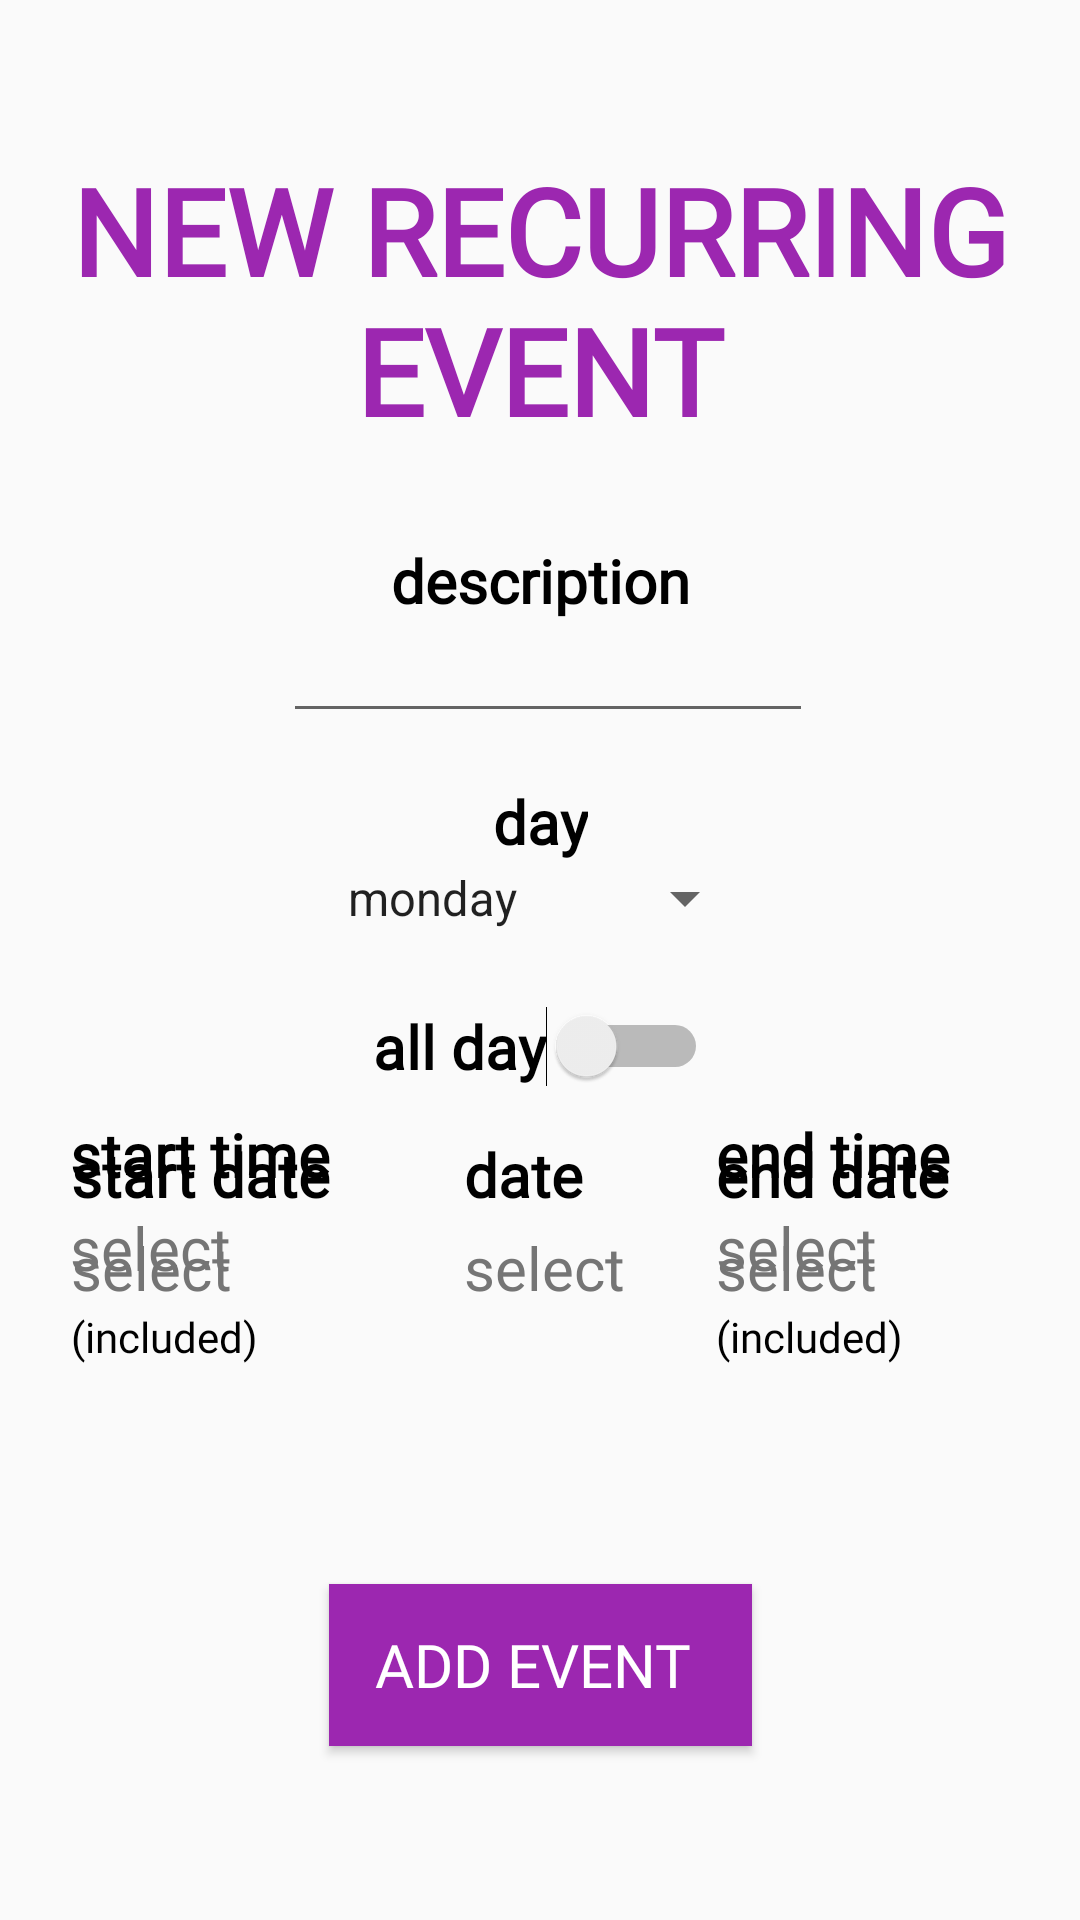

Reconstruct the res/layout file that produces this screen, plus the resources it refers to.
<!-- AndroidManifest.xml: application theme Theme.SmartAgenda -->
<!-- res/layout/activity_new_recurring_event.xml -->
<?xml version="1.0" encoding="utf-8"?>
<androidx.constraintlayout.widget.ConstraintLayout xmlns:android="http://schemas.android.com/apk/res/android"
    xmlns:app="http://schemas.android.com/apk/res-auto"
    xmlns:tools="http://schemas.android.com/tools"
    android:layout_width="match_parent"
    android:layout_height="match_parent"
    tools:context=".NewRecurringEventActivity">


    <TextView
        android:id="@+id/textView4"
        android:layout_width="wrap_content"
        android:layout_height="wrap_content"
        android:layout_marginTop="50dp"
        android:fontFamily="@font/schoolbell"
        android:text="NEW RECURRING EVENT"
        android:textAlignment="center"
        android:textColor="#9C27B0"
        android:textSize="40dp"
        android:textStyle="bold"
        app:layout_constraintEnd_toEndOf="parent"
        app:layout_constraintHorizontal_bias="0.5"
        app:layout_constraintStart_toStartOf="parent"
        app:layout_constraintTop_toTopOf="parent" />

    <TextView
        android:id="@+id/descriptionTxt4"
        android:layout_width="wrap_content"
        android:layout_height="wrap_content"
        android:layout_marginTop="30dp"
        android:fontFamily="@font/schoolbell"
        android:text="description"
        android:textAlignment="center"
        android:textColor="@color/black"
        android:textSize="20dp"
        android:textStyle="bold"
        app:layout_constraintEnd_toEndOf="parent"
        app:layout_constraintHorizontal_bias="0.5"
        app:layout_constraintStart_toStartOf="parent"
        app:layout_constraintTop_toBottomOf="@+id/textView4" />

    <EditText
        android:id="@+id/descriptionIn2"
        android:layout_width="wrap_content"
        android:layout_height="wrap_content"
        android:ems="10"
        android:maxLength="44"
        android:textAlignment="center"
        android:textColor="@color/black"
        android:textSize="15dp"
        app:layout_constraintEnd_toEndOf="parent"
        app:layout_constraintHorizontal_bias="0.514"
        app:layout_constraintStart_toStartOf="parent"
        app:layout_constraintTop_toBottomOf="@+id/descriptionTxt4" />

    <TextView
        android:id="@+id/dayTxt"
        android:layout_width="wrap_content"
        android:layout_height="wrap_content"
        android:layout_marginTop="16dp"
        android:fontFamily="@font/schoolbell"
        android:text="day"
        android:textAlignment="center"
        android:textColor="@color/black"
        android:textSize="20dp"
        android:textStyle="bold"
        app:layout_constraintEnd_toEndOf="parent"
        app:layout_constraintHorizontal_bias="0.5"
        app:layout_constraintStart_toStartOf="parent"
        app:layout_constraintTop_toBottomOf="@+id/descriptionIn2" />

    <Spinner
        android:id="@+id/daysSp2"
        android:layout_width="wrap_content"
        android:layout_height="wrap_content"
        android:entries="@array/daysList"
        app:layout_constraintEnd_toEndOf="parent"
        app:layout_constraintStart_toStartOf="parent"
        app:layout_constraintTop_toBottomOf="@+id/dayTxt" />

    <Button
        android:id="@+id/logOutBtn2"
        android:layout_width="141dp"
        android:layout_height="54dp"
        android:layout_marginTop="92dp"
        android:background="#9C27B0"
        android:fontFamily="@font/schoolbell"
        android:onClick="onAddEventBtn_Clicked"
        android:text="ADD EVENT "
        android:textColor="@color/white"
        android:textSize="20dp"
        app:layout_constraintEnd_toEndOf="parent"
        app:layout_constraintHorizontal_bias="0.5"
        app:layout_constraintStart_toStartOf="parent"
        app:layout_constraintTop_toBottomOf="@+id/endDateIn" />

    <TextView
        android:id="@+id/endTimeTxt"
        android:layout_width="wrap_content"
        android:layout_height="wrap_content"

        android:layout_marginStart="105dp"
        android:layout_marginTop="60dp"
        android:layout_marginEnd="20dp"
        android:fontFamily="@font/schoolbell"
        android:text="end time"
        android:textAlignment="center"
        android:textColor="@color/black"
        android:textSize="20dp"
        android:textStyle="bold"
        app:layout_constraintEnd_toEndOf="parent"
        app:layout_constraintHorizontal_bias="0.5"
        app:layout_constraintStart_toEndOf="@+id/startTimeTxt"
        app:layout_constraintTop_toBottomOf="@+id/daysSp2" />

    <TextView
        android:id="@+id/endDateIn"
        android:layout_width="wrap_content"
        android:layout_height="wrap_content"
        android:layout_marginTop="4dp"
        android:fontFamily="@font/schoolbell"
        android:text="select"
        android:textColor="@color/gray"
        android:textSize="20dp"
        app:layout_constraintStart_toStartOf="@+id/endDateTxt"
        app:layout_constraintTop_toBottomOf="@+id/endDateTxt" />

    <TextView
        android:id="@+id/endDateTxt"
        android:layout_width="wrap_content"
        android:layout_height="wrap_content"
        android:layout_marginStart="105dp"
        android:layout_marginEnd="20dp"
        android:fontFamily="@font/schoolbell"
        android:text="end date"
        android:textColor="@color/black"
        android:textSize="20dp"
        android:textStyle="bold"
        app:layout_constraintBottom_toBottomOf="@+id/startDateTxt"
        app:layout_constraintEnd_toEndOf="parent"
        app:layout_constraintHorizontal_bias="0.5"
        app:layout_constraintStart_toEndOf="@+id/startDateTxt" />

    <TextView
        android:id="@+id/startDateIn"
        android:layout_width="wrap_content"
        android:layout_height="wrap_content"
        android:layout_marginBottom="204dp"
        android:fontFamily="@font/schoolbell"
        android:text="select"
        android:textAlignment="center"
        android:textColor="@color/gray"
        android:textSize="20dp"
        app:layout_constraintBottom_toBottomOf="parent"
        app:layout_constraintStart_toStartOf="@+id/startDateTxt" />

    <TextView
        android:id="@+id/startDateTxt"
        android:layout_width="wrap_content"
        android:layout_height="wrap_content"

        android:layout_marginBottom="4dp"
        android:fontFamily="@font/schoolbell"
        android:text="start date"
        android:textColor="@color/black"
        android:textSize="20dp"
        android:textStyle="bold"
        app:layout_constraintBottom_toTopOf="@+id/startDateIn"
        app:layout_constraintEnd_toStartOf="@+id/endDateTxt"
        app:layout_constraintHorizontal_bias="0.5"
        app:layout_constraintStart_toStartOf="parent" />

    <TextView
        android:id="@+id/endTimeIn"
        android:layout_width="wrap_content"
        android:layout_height="wrap_content"
        android:layout_marginTop="4dp"
        android:fontFamily="@font/schoolbell"
        android:onClick="onSelectEndTime_Clicked"
        android:text="select"
        android:textAlignment="center"
        android:textColor="@color/gray"
        android:textSize="20dp"
        app:layout_constraintStart_toStartOf="@+id/endTimeTxt"
        app:layout_constraintTop_toBottomOf="@+id/endTimeTxt" />

    <TextView
        android:id="@+id/startTimeTxt"
        android:layout_width="wrap_content"
        android:layout_height="wrap_content"
        android:fontFamily="@font/schoolbell"
        android:text="start time"
        android:textAlignment="center"
        android:textColor="@color/black"
        android:textSize="20dp"
        android:textStyle="bold"
        app:layout_constraintEnd_toStartOf="@+id/endTimeTxt"
        app:layout_constraintHorizontal_bias="0.5"
        app:layout_constraintStart_toStartOf="parent"
        app:layout_constraintTop_toTopOf="@+id/endTimeTxt" />

    <TextView
        android:id="@+id/startTimeIn"
        android:layout_width="wrap_content"
        android:layout_height="wrap_content"
        android:layout_marginTop="4dp"
        android:fontFamily="@font/schoolbell"
        android:onClick="onSelectStartTime_Clicked"
        android:text="select"
        android:textAlignment="center"
        android:textColor="@color/gray"
        android:textSize="20dp"
        app:layout_constraintStart_toStartOf="@+id/startTimeTxt"
        app:layout_constraintTop_toBottomOf="@+id/startTimeTxt" />

    <Switch
        android:id="@+id/allDaySw"
        android:layout_width="wrap_content"
        android:layout_height="wrap_content"
        android:layout_marginTop="24dp"
        android:fontFamily="@font/schoolbell"
        android:onClick="onAllDaySp_Clicked"
        android:text="all day"
        android:textSize="20dp"
        android:textStyle="bold"
        app:layout_constraintEnd_toEndOf="parent"
        app:layout_constraintStart_toStartOf="parent"
        app:layout_constraintTop_toBottomOf="@+id/daysSp2" />

    <Switch
        android:id="@+id/oneTimeSw"
        android:layout_width="wrap_content"
        android:layout_height="wrap_content"
        android:fontFamily="@font/schoolbell"
        android:onClick="onOneTimeSp_Clicked"
        android:text="one-time"
        android:textSize="20dp"
        android:textStyle="bold"
        app:layout_constraintBottom_toTopOf="@+id/endDateTxt"
        app:layout_constraintEnd_toEndOf="parent"
        app:layout_constraintHorizontal_bias="0.498"
        app:layout_constraintStart_toStartOf="parent"
        app:layout_constraintTop_toBottomOf="@+id/endTimeIn" />

    <TextView
        android:id="@+id/oneDateTxt"
        android:layout_width="wrap_content"
        android:layout_height="wrap_content"
        android:fontFamily="@font/schoolbell"
        android:text="date"
        android:textColor="@color/black"
        android:textSize="20dp"
        android:textStyle="bold"
        app:layout_constraintBottom_toBottomOf="@+id/startDateTxt"
        app:layout_constraintEnd_toStartOf="@+id/endDateTxt"
        app:layout_constraintHorizontal_bias="0.5"
        app:layout_constraintStart_toEndOf="@+id/startDateTxt"
        app:layout_constraintTop_toTopOf="@+id/startDateTxt"
        app:layout_constraintVertical_bias="1.0" />

    <TextView
        android:id="@+id/DateIn"
        android:layout_width="wrap_content"
        android:layout_height="wrap_content"
        android:fontFamily="@font/schoolbell"
        android:text="select"
        android:textAlignment="center"
        android:textColor="@color/gray"
        android:textSize="20dp"
        app:layout_constraintBottom_toBottomOf="@+id/startDateIn"
        app:layout_constraintStart_toStartOf="@+id/oneDateTxt" />

    <TextView
        android:id="@+id/includedTV1"
        android:layout_width="wrap_content"
        android:layout_height="wrap_content"
        android:fontFamily="@font/schoolbell"
        android:text="(included)"
        android:textColor="@color/black"
        app:layout_constraintStart_toStartOf="@+id/startDateIn"
        app:layout_constraintTop_toBottomOf="@+id/startDateIn" />

    <TextView
        android:id="@+id/includedTV2"
        android:layout_width="wrap_content"
        android:layout_height="wrap_content"
        android:fontFamily="@font/schoolbell"
        android:text="(included)"
        android:textColor="@color/black"
        app:layout_constraintStart_toStartOf="@+id/endDateIn"
        app:layout_constraintTop_toBottomOf="@+id/endDateIn" />

</androidx.constraintlayout.widget.ConstraintLayout>
<!-- resources referenced by this layout -->
<resources>
  <string-array name="daysList">
          <item> monday </item>
          <item> tuesday </item>
          <item> wednesday </item>
          <item> thursday </item>
          <item> friday </item>
          <item> saturday </item>
          <item> sunday </item>
      </string-array>
  <color name="black">#FF000000</color>
  <color name="gray">#757575</color>
  <color name="white">#FFFFFFFF</color>
  <style name="Theme.SmartAgenda" parent="Theme.AppCompat.Light.NoActionBar">
          
          <item name="colorPrimary">@color/purple_500</item>
          <item name="colorPrimaryVariant">@color/purple_700</item>
          <item name="colorOnPrimary">@color/white</item>
          
          <item name="colorSecondary">@color/teal_200</item>
          <item name="colorSecondaryVariant">@color/teal_700</item>
          <item name="colorOnSecondary">@color/black</item>
          
          <item name="android:statusBarColor" tools:targetApi="l">?attr/colorPrimaryVariant</item>
          
      </style>
  <color name="purple_500">#FF6200EE</color>
  <color name="purple_700">#FF3700B3</color>
  <color name="teal_200">#FF03DAC5</color>
  <color name="teal_700">#FF018786</color>
</resources>
